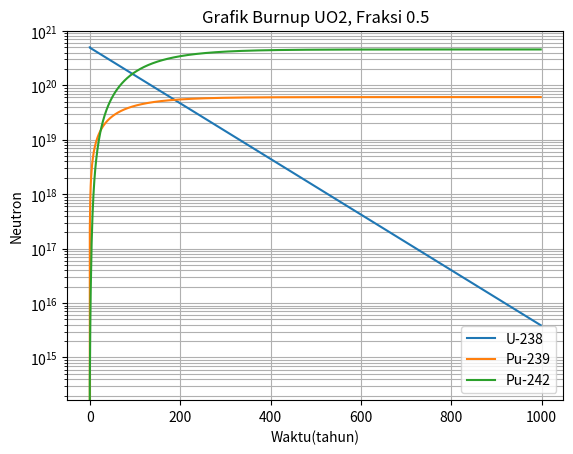

The script that saved this image:
#!/usr/bin/env python
# coding: utf-8

# In[1]:


# Parameter

Fraksi = 0.5
T = 1000   # Batas waktu (tahun)
dT = 1
Flux = (3.11E+13)/3.17098e-8 # (Neutron/cm tahun)


# In[2]:


# Penampang lintang penyerapan (barn)

CSa_u238 = 12.0E-24
CSa_pu239 = 972.0E-24
CSa_pu240 = 317.0E-24
CSa_pu241 = 1264.0E-24
CSa_pu242 = 17.0E-24


# In[3]:


# Penampang lintang penangkapan (barn)

CSc_u238 = 2.0E-24
CSc_pu239 = 274.0E-24
CSc_pu240 = 264.0E-24
CSc_pu241 = 326.0E-24


# In[4]:


# Konstanta peluruhan (1/tahun)

Lambda_u239 = 4.92E-4/3.17098e-8
Lambda_np239 = 34.0E-9/3.17098e-8
Lambda_pu241 = 1.53E-9/3.17098e-8


# In[5]:


import numpy as np

L = int(T/dT)

# Inisiasi array

waktu = np.zeros(L)
t = 0.0
N_u238  = np.zeros(L)
N_u239  = np.zeros(L)
N_np239 = np.zeros(L)
N_pu239 = np.zeros(L)
N_pu240 = np.zeros(L)
N_pu241 = np.zeros(L)
N_pu242 = np.zeros(L)


# In[6]:


# Banyak neutron mula

N_u238[0] = 5.0E+20
N_u239[0] = 0
N_np239[0] = 0
N_pu239[0] = 0
N_pu240[0] = 0
N_pu241[0] = 0
N_pu242[0] = 0


# In[7]:


# Persamaan semi-implisit

for i in range (1,L):
    waktu[i] = 0+t
    N_u238[i] = N_u238[i-1]*(1-(CSa_u238*Flux*dT*(1-Fraksi)))/(1+(CSa_u238*Flux*Fraksi*dT))
    N_u239[i] = (CSc_u238*Flux*dT*((N_u238[i]*Fraksi)+(N_u238[i-1]*(1-Fraksi)))+N_u239[i-1]*(1-(Lambda_u239*(1-Fraksi)*dT)))/(1+(Lambda_u239*Fraksi*dT))
    N_np239[i] = (Lambda_u239*dT*((N_u239[i]*Fraksi)+(N_u239[i-1]*(1-Fraksi)))+(N_np239[i-1]*(1+(Lambda_np239*(1-Fraksi)*dT))))/(1+Lambda_np239*Fraksi*dT)
    N_pu239[i] = (Lambda_np239*dT*(N_np239[i]*Fraksi+N_np239[i-1]*(1-Fraksi))+N_pu239[i-1]*(1-CSa_pu239*Flux*(1-Fraksi)*dT))/(1+CSa_pu239*Flux*Fraksi*dT)
    N_pu240[i] = (CSc_pu239*Flux*dT*(N_pu239[i]*Fraksi+N_pu239[i-1]*(1-Fraksi))+N_pu240[i-1]*(1-CSa_pu240*Flux*dT*(1-Fraksi)))/(1+CSa_pu240*Flux*Fraksi*dT)
    N_pu241[i] = (CSc_pu240*Flux*dT*(N_pu240[i]*Fraksi+N_pu240[i-1])+N_pu241[i-1]*(1-Fraksi*dT*(CSa_pu241*Flux+Lambda_pu241)))/(1+Fraksi*dT*(CSa_pu241*Flux+Lambda_pu241))
    N_pu242[i] = (CSc_pu241*Flux*dT*(N_pu241[i]*Fraksi+N_pu241[i-1])+N_pu242[i-1]*(1-CSa_pu242*Flux*dT*(1-Fraksi)))/(1+CSa_pu242*Flux*dT*Fraksi)
    t = t + dT


# In[8]:


import matplotlib.pyplot as plt

#Plot semilog

plt.semilogy(waktu,N_u238, label = 'U-238')
plt.semilogy(waktu,N_pu239, label ='Pu-239')
plt.semilogy(waktu,N_pu242, label ='Pu-242')

plt.legend()
plt.title('Grafik Burnup UO2, Fraksi 0.5')
plt.xlabel('Waktu(tahun)')
plt.ylabel('Neutron')

plt.grid(True, which="both")

plt.show()


# In[ ]:




